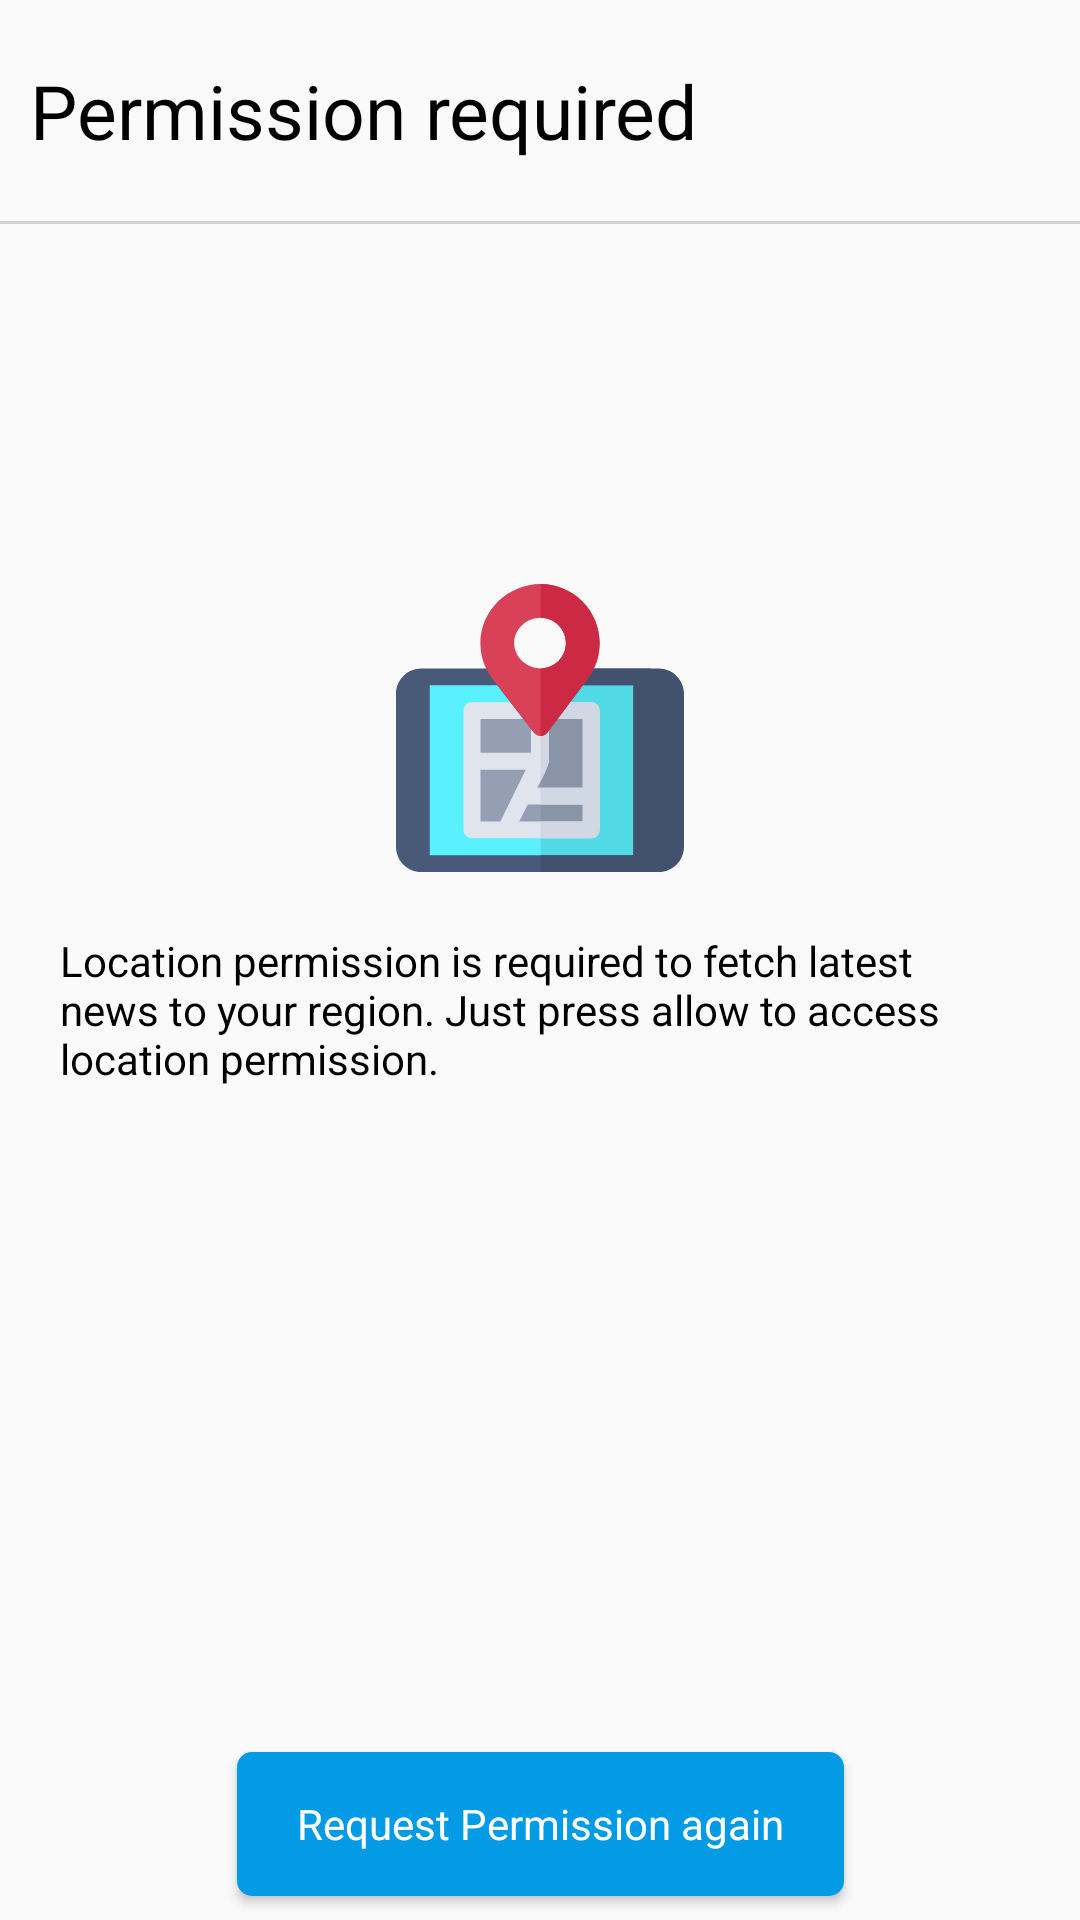

Reconstruct the res/layout file that produces this screen, plus the resources it refers to.
<!-- AndroidManifest.xml: application theme AppTheme -->
<!-- res/layout/activity_permission_checker.xml -->
<?xml version="1.0" encoding="utf-8"?>
<android.support.constraint.ConstraintLayout xmlns:android="http://schemas.android.com/apk/res/android"
    xmlns:app="http://schemas.android.com/apk/res-auto"
    android:id="@+id/layout"
    android:layout_width="match_parent"
    android:layout_height="match_parent">

    <android.support.v7.widget.AppCompatTextView
        android:id="@+id/text_title"
        android:layout_width="0dp"
        android:layout_height="wrap_content"
        android:layout_marginTop="@dimen/dp_10"
        android:padding="@dimen/dp_10"
        android:text="@string/permission"
        android:textColor="@color/black"
        android:textSize="@dimen/sp_20"
        app:fontFamily="@font/roboto_bold"
        app:layout_constraintEnd_toEndOf="parent"
        app:layout_constraintStart_toStartOf="parent"
        app:layout_constraintTop_toTopOf="parent" />

    <View
        android:id="@+id/divider"
        android:layout_width="0dp"
        android:layout_height="@dimen/dp_1"
        android:layout_marginBottom="@dimen/dp_10"
        android:layout_marginTop="@dimen/dp_10"
        android:background="@color/grey"
        app:layout_constraintLeft_toLeftOf="parent"
        app:layout_constraintRight_toRightOf="parent"
        app:layout_constraintTop_toBottomOf="@+id/text_title" />

    <android.support.v7.widget.AppCompatImageView
        android:id="@+id/image_permission"
        android:layout_width="wrap_content"
        android:layout_height="wrap_content"
        app:layout_constraintBottom_toBottomOf="@+id/requestPermissionAgain"
        app:layout_constraintEnd_toEndOf="parent"
        app:layout_constraintStart_toStartOf="parent"
        app:layout_constraintTop_toBottomOf="@+id/divider"
        app:layout_constraintVertical_bias="0.26"
        app:srcCompat="@drawable/ic_permission_location" />

    <android.support.v7.widget.AppCompatTextView
        android:id="@+id/text_permission"
        android:layout_width="0dp"
        android:layout_height="0dp"
        android:gravity="start|end"
        android:padding="@dimen/dp_20"
        android:text="@string/error_permission_location"
        android:textColor="@color/black"
        app:fontFamily="@font/roboto_regular"
        app:layout_constraintBottom_toTopOf="@+id/requestPermissionAgain"
        app:layout_constraintEnd_toEndOf="parent"
        app:layout_constraintStart_toStartOf="parent"
        app:layout_constraintTop_toBottomOf="@+id/image_permission"
        app:layout_constraintVertical_bias="0.110000014" />

    <android.support.v7.widget.AppCompatButton
        android:id="@+id/requestPermissionAgain"
        android:layout_width="wrap_content"
        android:layout_height="wrap_content"
        android:layout_margin="@dimen/dp_8"
        android:background="@drawable/button_background"
        android:paddingLeft="@dimen/dp_20"
        android:paddingRight="@dimen/dp_20"
        android:text="@string/request_permission"
        android:textAllCaps="false"
        android:textColor="@color/white"
        app:fontFamily="@font/roboto_regular"
        app:layout_constraintBottom_toBottomOf="parent"
        app:layout_constraintEnd_toEndOf="parent"
        app:layout_constraintStart_toStartOf="parent" />


</android.support.constraint.ConstraintLayout>
<!-- resources referenced by this layout -->
<resources>
  <color name="black">#000</color>
  <color name="grey">#d3d3d3</color>
  <color name="white">#ffffff</color>
  <dimen name="dp_1">1dp</dimen>
  <dimen name="dp_10">10dp</dimen>
  <dimen name="dp_20">20dp</dimen>
  <dimen name="dp_8">8dp</dimen>
  <dimen name="sp_20">25sp</dimen>
  <!-- drawable button_background (drawable) -->
  <?xml version="1.0" encoding="utf-8"?>
  <selector xmlns:android="http://schemas.android.com/apk/res/android">
      <item android:state_pressed="true">
          <shape android:shape="rectangle">
              <solid android:color="@color/lightBlue" />
              <corners android:radius="@dimen/dp_5" />
          </shape>
      </item>
      <item>
          <shape android:shape="rectangle">
              <solid android:color="@color/blue" />
              <corners android:radius="@dimen/dp_5" />
          </shape>
      </item>
  </selector>
  <!-- drawable ic_permission_location: vector/xml drawable (drawable, 2598 chars, omitted) -->
  <string name="error_permission_location">Location permission is required to fetch latest news to your region. Just press allow to access location permission.</string>
  <string name="permission">Permission required</string>
  <string name="request_permission">Request Permission again</string>
  <style name="AppTheme" parent="Theme.AppCompat.Light.NoActionBar">
          <item name="colorPrimary">@color/colorPrimary</item>
          <item name="colorPrimaryDark">@color/colorPrimaryDark</item>
          <item name="colorAccent">@color/colorAccent</item>
      </style>
  <color name="lightBlue">#81d4fa</color>
  <dimen name="dp_5">5dp</dimen>
  <color name="blue">#039be5</color>
  <color name="colorPrimary">#3F51B5</color>
  <color name="colorPrimaryDark">#818181</color>
  <color name="colorAccent">#FF4081</color>
</resources>
